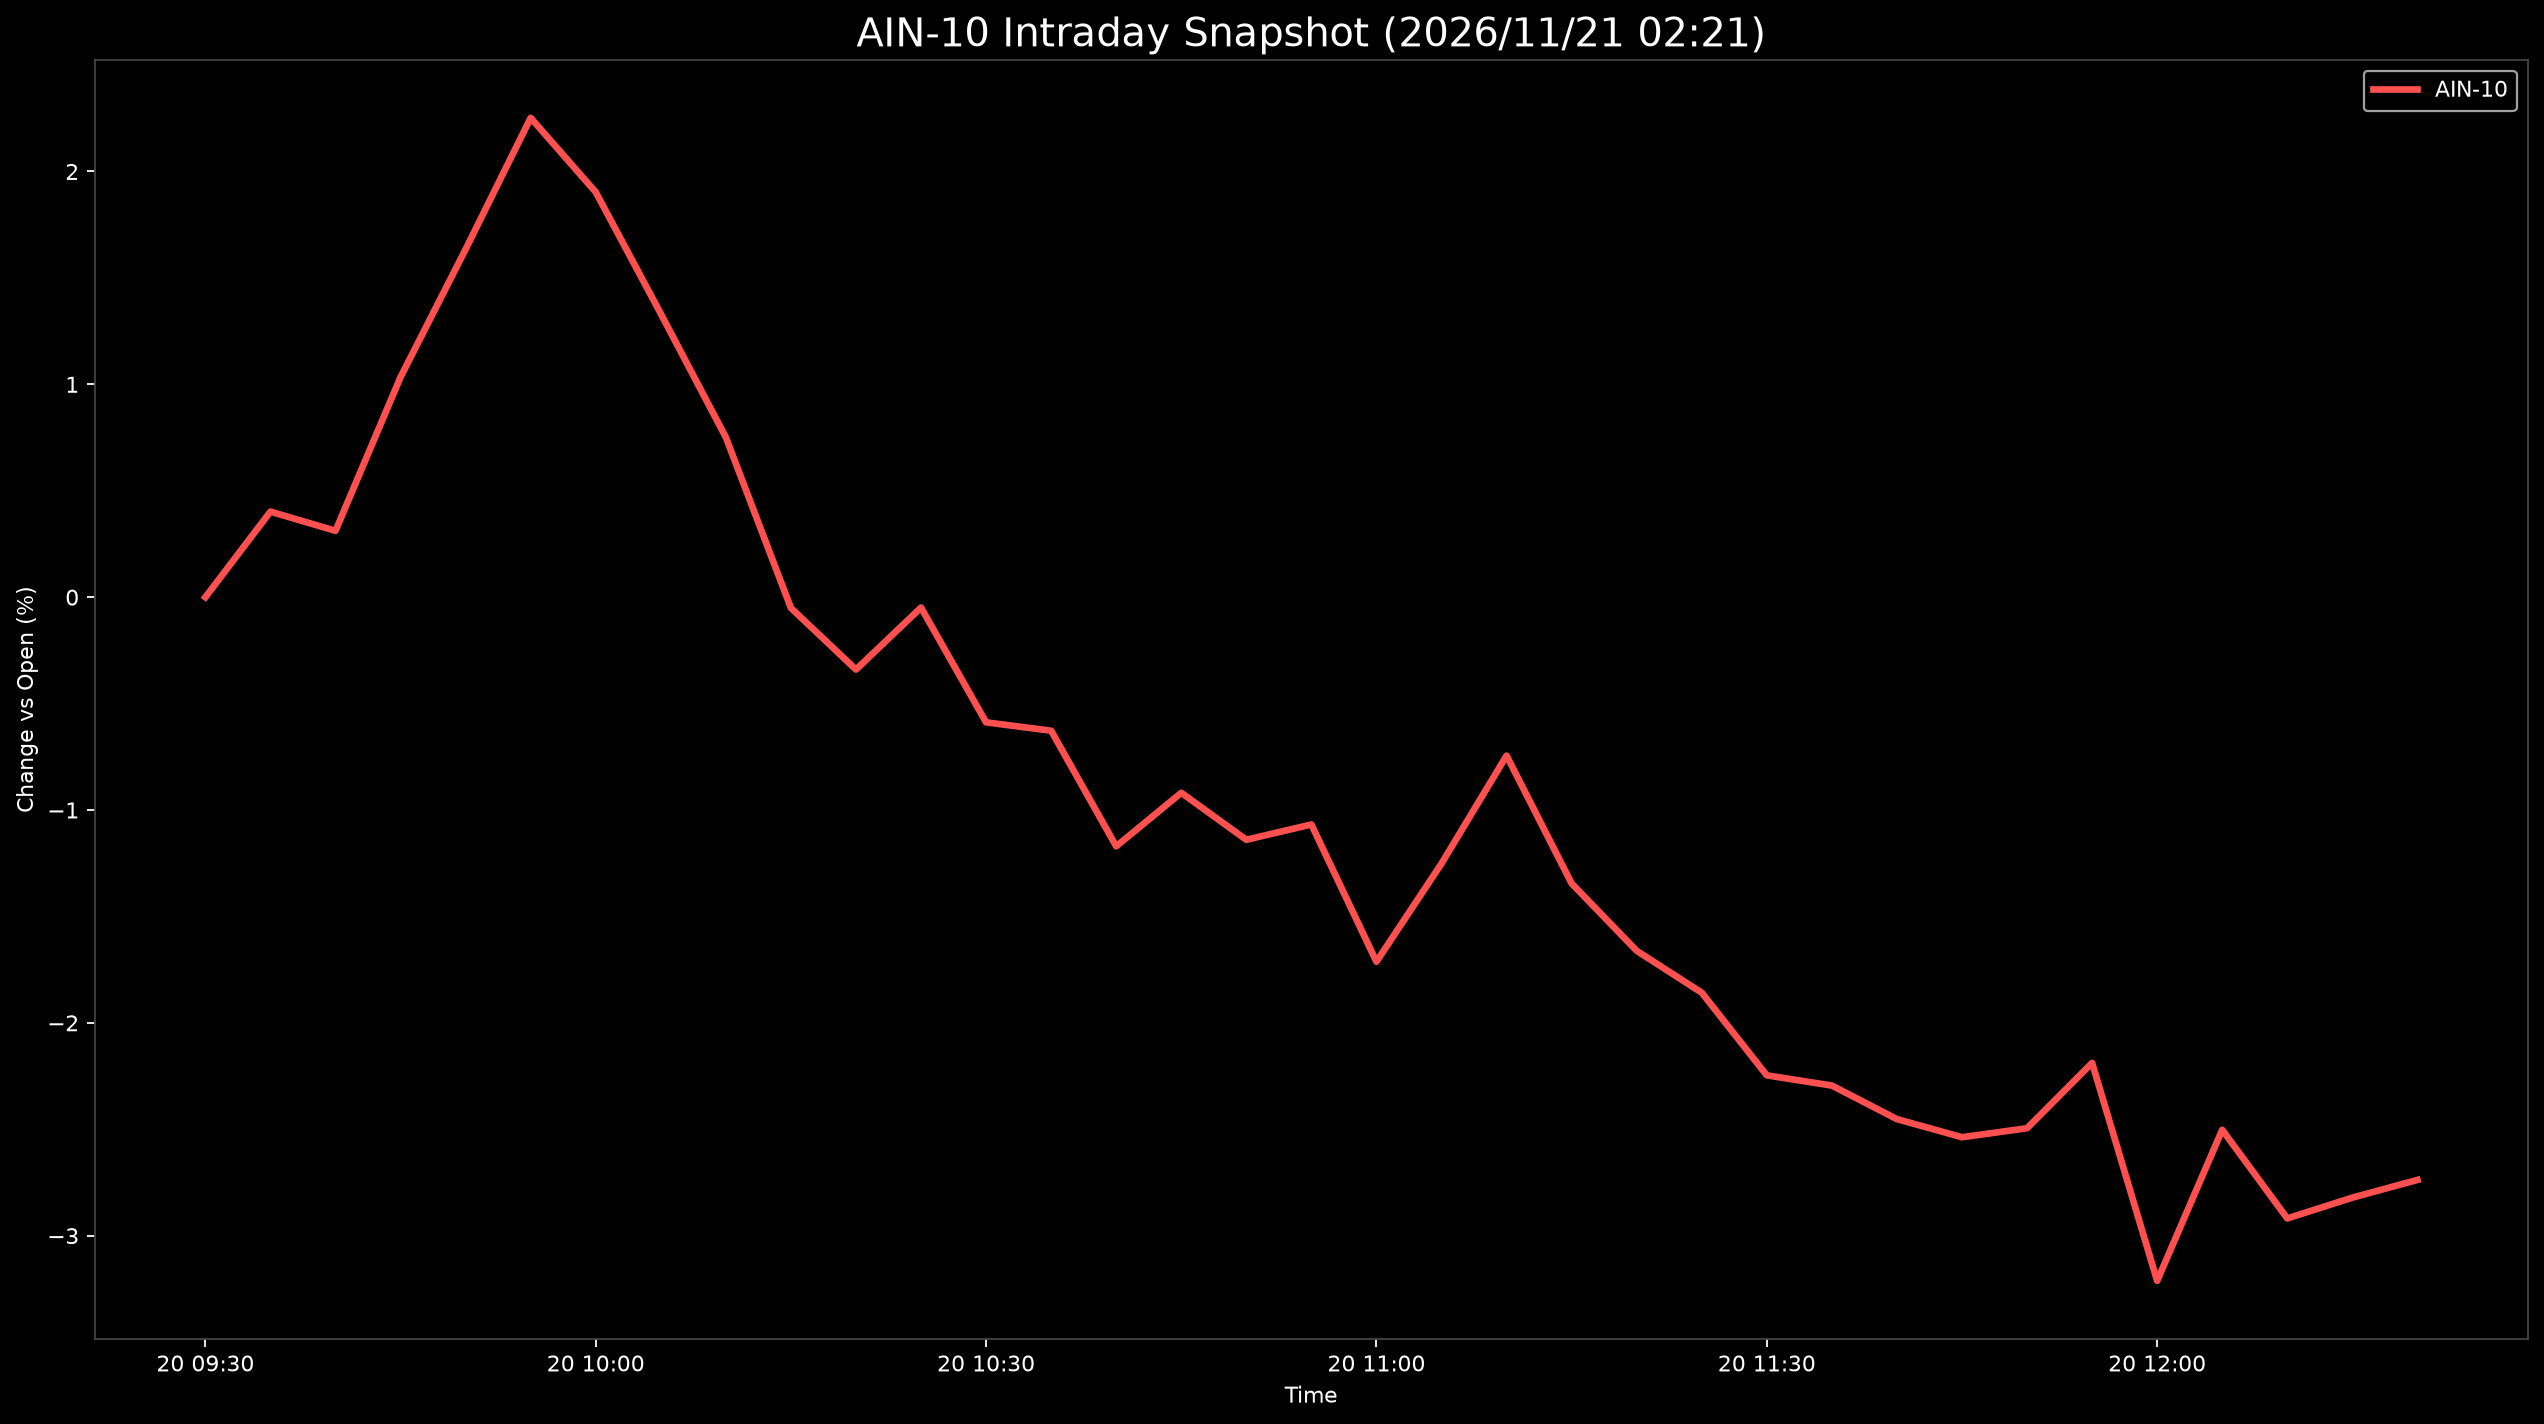

The file beside this chart, header and first rows:
Datetime, AIN-10
2026-11-20 09:30:00, 0.0
2026-11-20 09:35:00, 0.4019
2026-11-20 09:40:00, 0.3117
2026-11-20 09:45:00, 1.034
2026-11-20 09:50:00, 1.635
2026-11-20 09:55:00, 2.252
2026-11-20 10:00:00, 1.903
2026-11-20 10:05:00, 1.332
2026-11-20 10:10:00, 0.7509
2026-11-20 10:15:00, -0.0507
2026-11-20 10:20:00, -0.3402
2026-11-20 10:25:00, -0.04902
2026-11-20 10:30:00, -0.5881
2026-11-20 10:35:00, -0.6275
2026-11-20 10:40:00, -1.171
2026-11-20 10:45:00, -0.9191
2026-11-20 10:50:00, -1.14
2026-11-20 10:55:00, -1.068
2026-11-20 11:00:00, -1.713
2026-11-20 11:05:00, -1.252
2026-11-20 11:10:00, -0.7446
2026-11-20 11:15:00, -1.345
2026-11-20 11:20:00, -1.661
2026-11-20 11:25:00, -1.858
2026-11-20 11:30:00, -2.247
2026-11-20 11:35:00, -2.295
2026-11-20 11:40:00, -2.452
2026-11-20 11:45:00, -2.537
2026-11-20 11:50:00, -2.495
2026-11-20 11:55:00, -2.188
2026-11-20 12:00:00, -3.212
2026-11-20 12:05:00, -2.503
2026-11-20 12:10:00, -2.919
2026-11-20 12:15:00, -2.821
2026-11-20 12:20:00, -2.738
